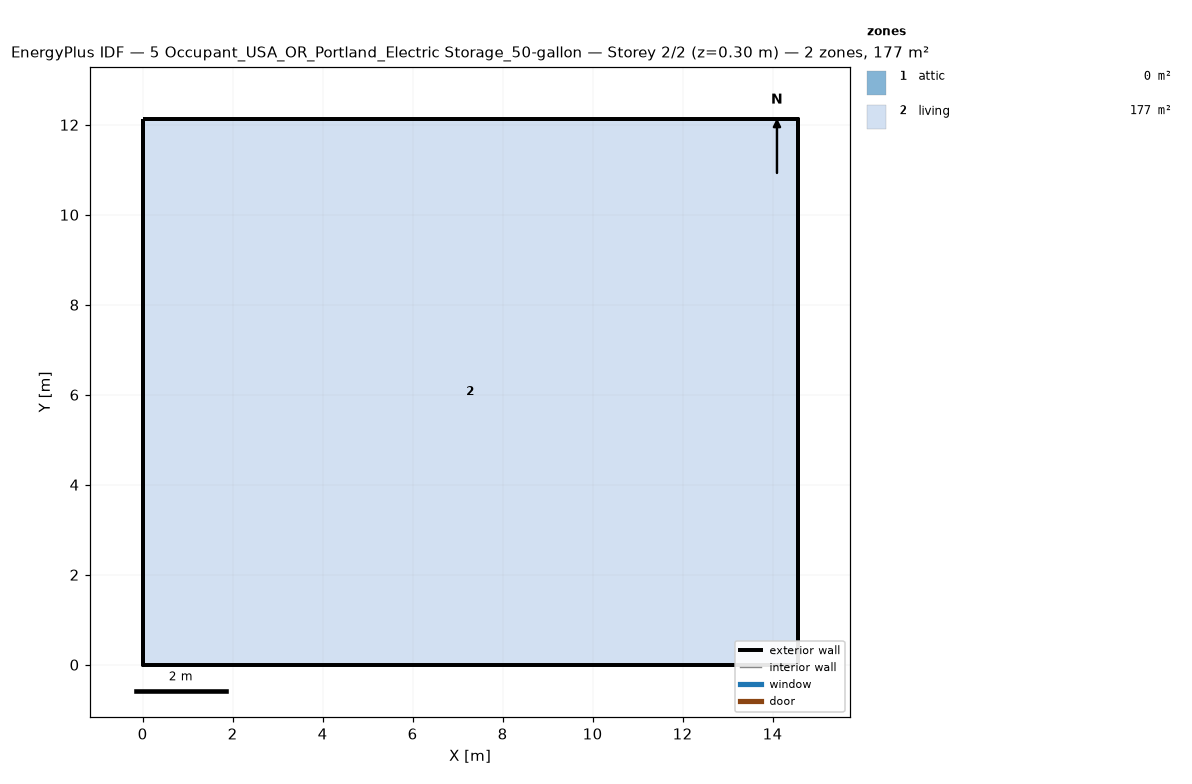
=== STOREY PLAN SPEC (per zone: floor XY polygon, exterior-wall plan segments, windows/doors) ===
zone 1: attic  (0.0 m²)
  exterior wall: (14.55, 0.00) – (14.55, 12.13) – (14.55, 6.06)  [18.2 m]
  exterior wall: (0.00, 12.13) – (0.00, 0.00) – (0.00, 6.06)  [18.2 m]
zone 2: living  (176.5 m²)
  floor: (0.00, 0.00) (0.00, 12.13) (14.55, 12.13) (14.55, 0.00)
  exterior wall: (0.00, 0.00) – (14.55, 0.00)  [14.6 m]
  exterior wall: (14.55, 0.00) – (14.55, 12.13)  [12.1 m]
  exterior wall: (14.55, 12.13) – (0.00, 12.13)  [14.6 m]
  exterior wall: (0.00, 12.13) – (0.00, 0.00)  [12.1 m]

=== DERIVED (storey summary) ===
Building: 5 Occupant_USA_OR_Portland_Electric Storage_50-gallon
Storey: 2 of 2  (floor level z = 0.30 m)
Storey gross floor area: 176.5 m²
Zones on this storey: 2
  - attic: floor 0.0 m²; exterior wall 36.4 m (24.5 m²); WWR 0.0%
  - living: floor 176.5 m²; exterior wall 53.4 m (146.4 m²); WWR 0.0%
Zone adjacency: (none detected)